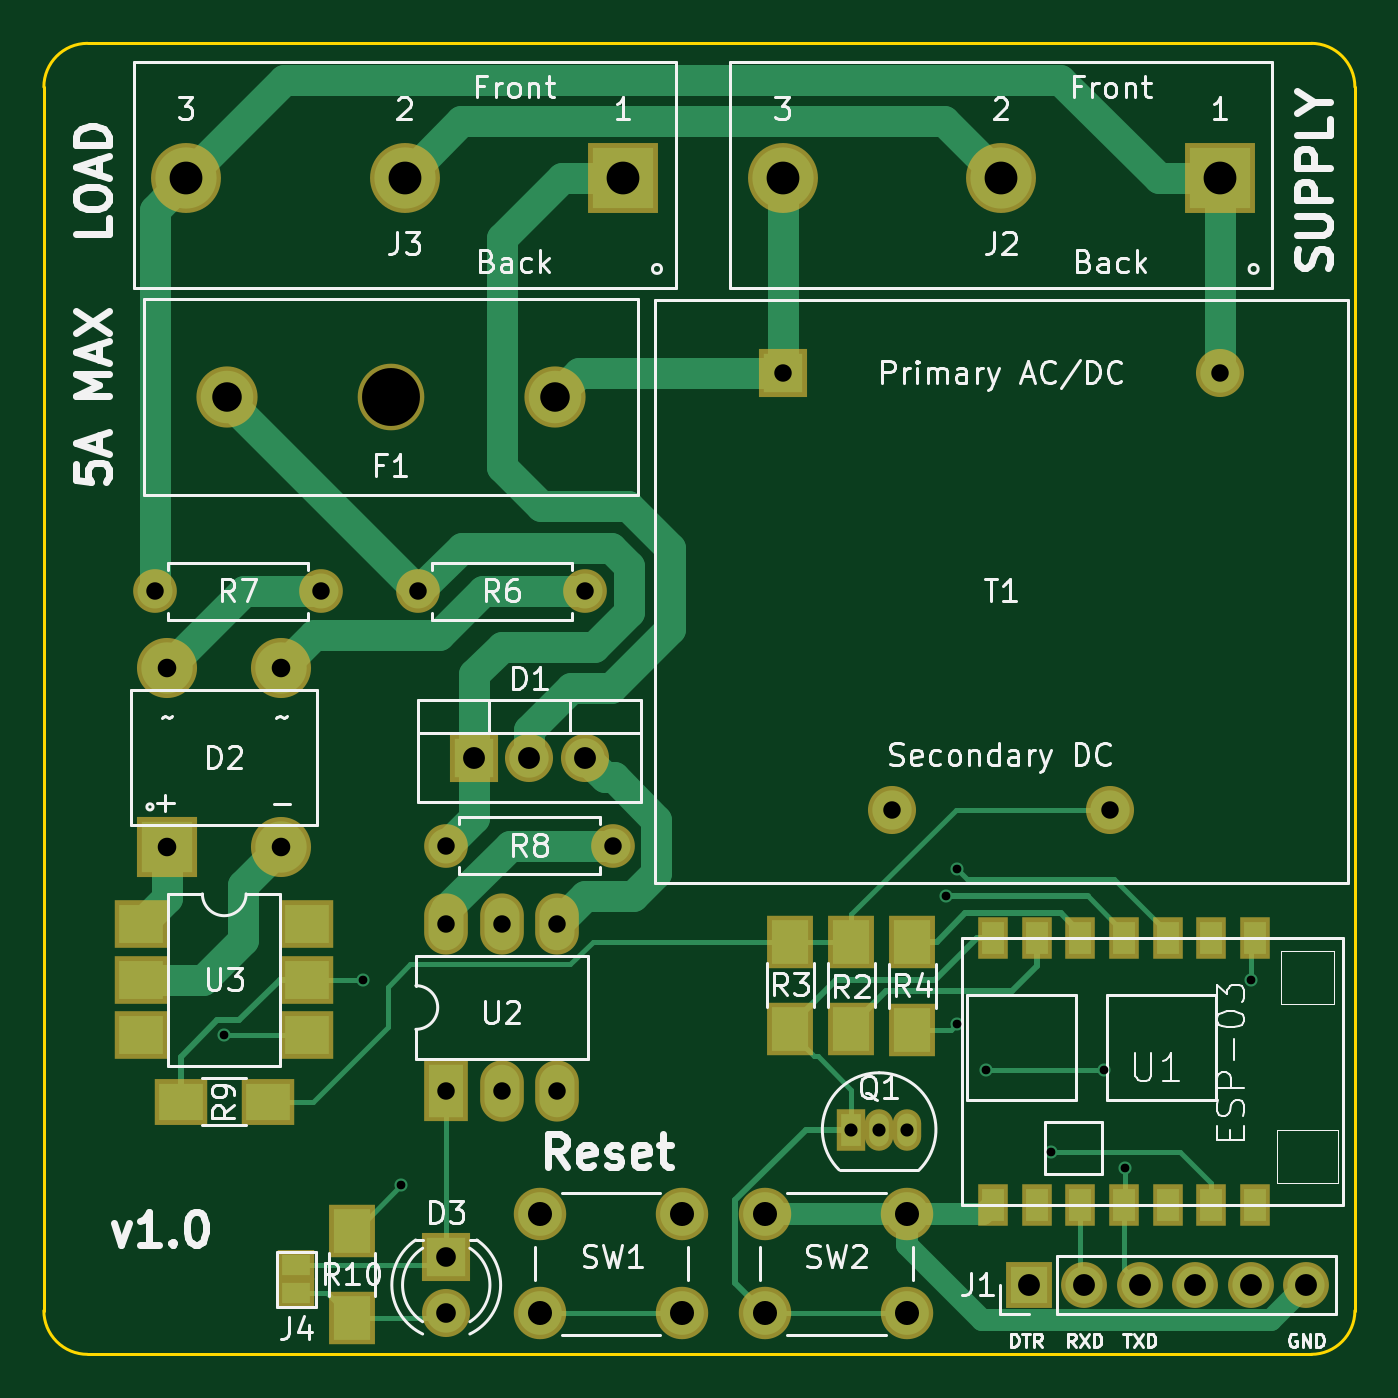
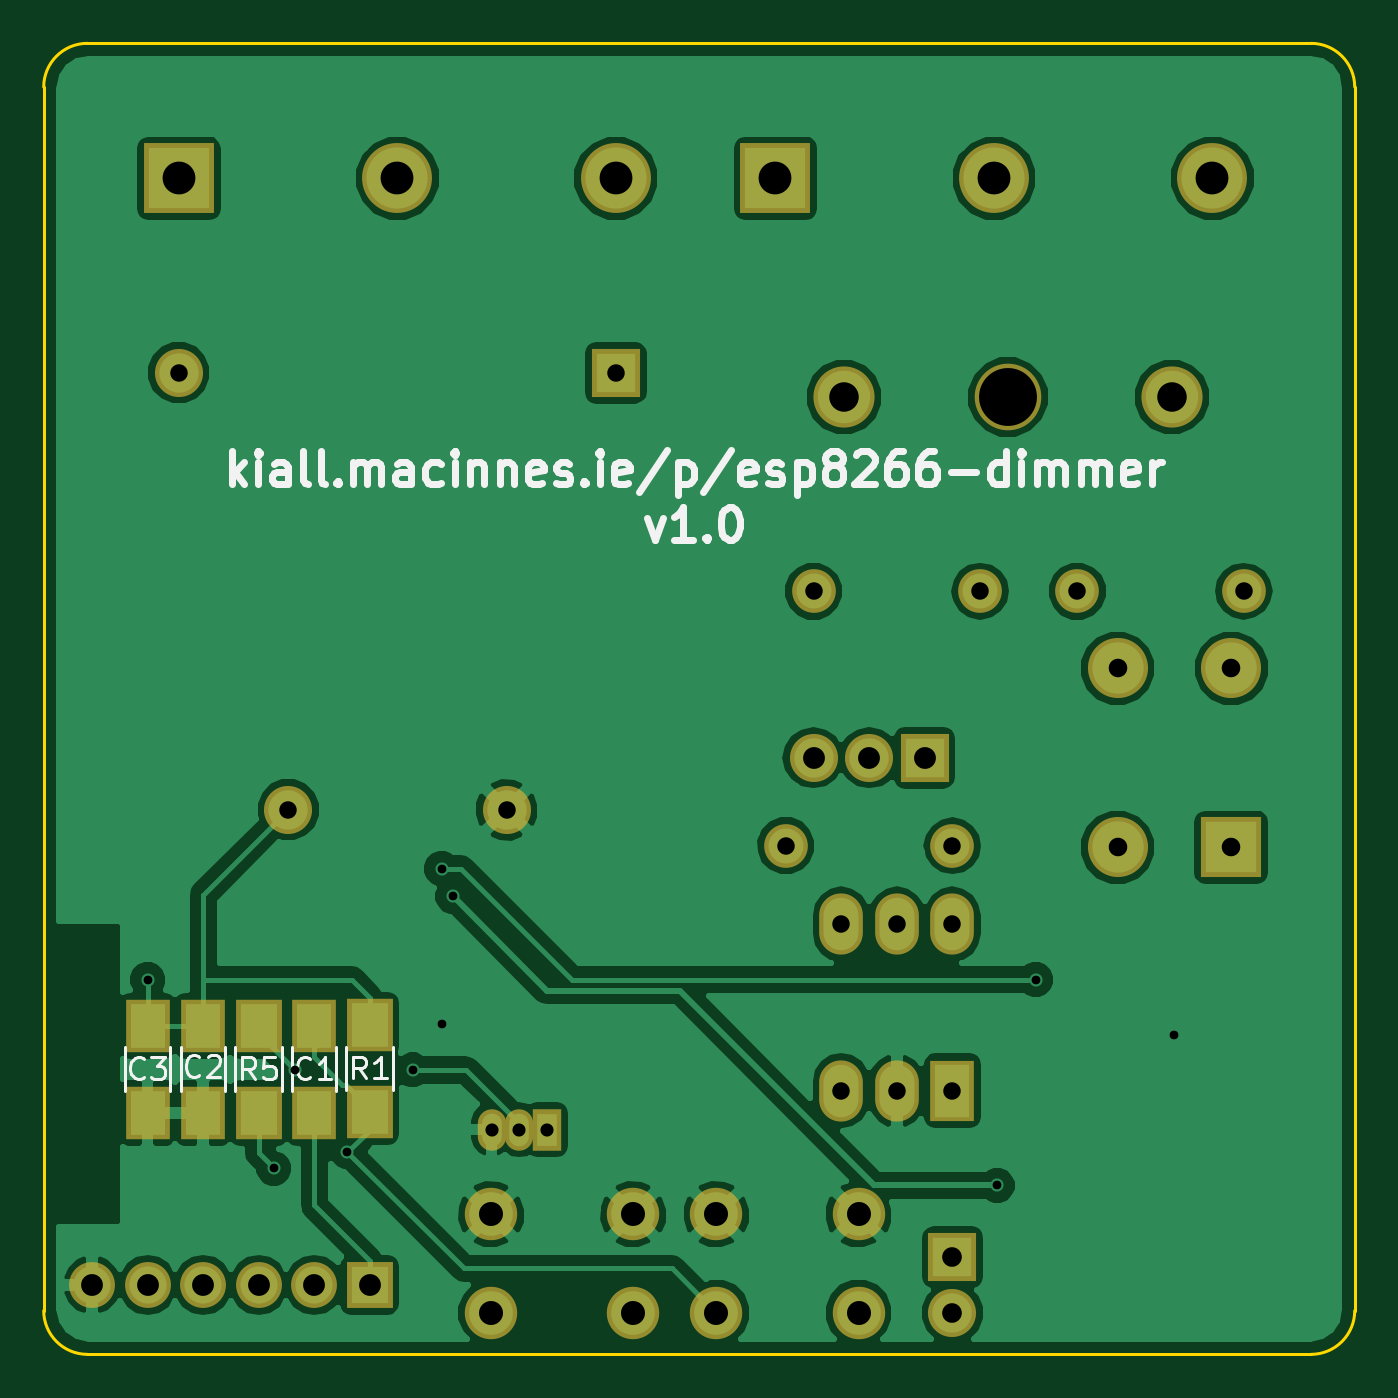
Circuit board: 11 layer files. Board 60.0 x 60.0 mm.
- bottom_copper: dimmer-B.Cu.gbl (67915 bytes)
- bottom_mask: dimmer-B.Mask.gbs (2497 bytes)
- paste: dimmer-B.Paste.gbp (597 bytes)
- bottom_silk: dimmer-B.SilkS.gbo (14993 bytes)
- outline: dimmer-Edge.Cuts.gm1 (798 bytes)
- top_copper: dimmer-F.Cu.gtl (10917 bytes)
- top_mask: dimmer-F.Mask.gts (3173 bytes)
- paste: dimmer-F.Paste.gtp (1273 bytes)
- top_silk: dimmer-F.SilkS.gto (46019 bytes)
- drill: dimmer-NPTH.drl (183 bytes)
- drill: dimmer.drl (1224 bytes)

=== bottom_copper: dimmer-B.Cu.gbl (67915 bytes, source omitted) ===
=== bottom_mask: dimmer-B.Mask.gbs ===
G04 #@! TF.FileFunction,Soldermask,Bot*
%FSLAX46Y46*%
G04 Gerber Fmt 4.6, Leading zero omitted, Abs format (unit mm)*
G04 Created by KiCad (PCBNEW 4.0.7) date Sun Sep 17 14:25:38 2017*
%MOMM*%
%LPD*%
G01*
G04 APERTURE LIST*
%ADD10C,0.100000*%
%ADD11R,2.100000X2.100000*%
%ADD12O,2.100000X2.100000*%
%ADD13C,3.200000*%
%ADD14R,3.200000X3.200000*%
%ADD15R,2.000000X2.400000*%
%ADD16R,2.750000X2.750000*%
%ADD17C,2.750000*%
%ADD18R,2.200000X2.200000*%
%ADD19C,2.200000*%
%ADD20C,2.800000*%
%ADD21C,3.050000*%
%ADD22O,1.300000X1.900000*%
%ADD23R,1.300000X1.900000*%
%ADD24R,2.100000X2.400000*%
%ADD25C,2.000000*%
%ADD26O,2.000000X2.000000*%
%ADD27C,2.400000*%
%ADD28R,2.000000X2.800000*%
%ADD29O,2.000000X2.800000*%
%ADD30O,2.200000X2.200000*%
G04 APERTURE END LIST*
D10*
D11*
X164085000Y-124825000D03*
D12*
X166625000Y-124825000D03*
X169165000Y-124825000D03*
X171705000Y-124825000D03*
X174245000Y-124825000D03*
X176785000Y-124825000D03*
D13*
X162815000Y-74175000D03*
D14*
X172815000Y-74175000D03*
D13*
X152815000Y-74175000D03*
D15*
X166625000Y-116951000D03*
X166625000Y-112951000D03*
X171705000Y-112951000D03*
X171705000Y-116951000D03*
X174245000Y-112951000D03*
X174245000Y-116951000D03*
D16*
X124655000Y-104795000D03*
D17*
X129855000Y-96595000D03*
X129855000Y-104795000D03*
X124655000Y-96595000D03*
D18*
X137415000Y-123555000D03*
D19*
X137415000Y-126095000D03*
D20*
X142375000Y-84185000D03*
X127375000Y-84185000D03*
D21*
X134875000Y-84185000D03*
D13*
X135510000Y-74175000D03*
D14*
X145510000Y-74175000D03*
D13*
X125510000Y-74175000D03*
D22*
X157227000Y-117713000D03*
X158497000Y-117713000D03*
D23*
X155957000Y-117713000D03*
D24*
X164085000Y-112919000D03*
X164085000Y-116919000D03*
X169165000Y-116951000D03*
X169165000Y-112951000D03*
D25*
X143765000Y-93075000D03*
D26*
X136145000Y-93075000D03*
D25*
X131700000Y-93075000D03*
D26*
X124080000Y-93075000D03*
D25*
X145035000Y-104725000D03*
D26*
X137415000Y-104725000D03*
D27*
X141710000Y-126095000D03*
X141710000Y-121595000D03*
X148210000Y-126095000D03*
X148210000Y-121595000D03*
X152020000Y-126095000D03*
X152020000Y-121595000D03*
X158520000Y-126095000D03*
X158520000Y-121595000D03*
D18*
X152815000Y-83075000D03*
D19*
X172815000Y-83075000D03*
X167815000Y-103075000D03*
X157815000Y-103075000D03*
D28*
X137415000Y-115935000D03*
D29*
X142495000Y-108315000D03*
X139955000Y-115935000D03*
X139955000Y-108315000D03*
X142495000Y-115935000D03*
X137415000Y-108315000D03*
D18*
X138685000Y-100695000D03*
D30*
X141225000Y-100695000D03*
X143765000Y-100695000D03*
M02*

=== paste: dimmer-B.Paste.gbp ===
G04 #@! TF.FileFunction,Paste,Bot*
%FSLAX46Y46*%
G04 Gerber Fmt 4.6, Leading zero omitted, Abs format (unit mm)*
G04 Created by KiCad (PCBNEW 4.0.7) date Sun Sep 17 14:25:38 2017*
%MOMM*%
%LPD*%
G01*
G04 APERTURE LIST*
%ADD10C,0.100000*%
%ADD11R,1.600000X2.000000*%
%ADD12R,1.700000X2.000000*%
G04 APERTURE END LIST*
D10*
D11*
X166625000Y-116951000D03*
X166625000Y-112951000D03*
X171705000Y-112951000D03*
X171705000Y-116951000D03*
X174245000Y-112951000D03*
X174245000Y-116951000D03*
D12*
X164085000Y-112919000D03*
X164085000Y-116919000D03*
X169165000Y-116951000D03*
X169165000Y-112951000D03*
M02*

=== bottom_silk: dimmer-B.SilkS.gbo (14993 bytes, source omitted) ===
=== outline: dimmer-Edge.Cuts.gm1 ===
G04 #@! TF.FileFunction,Profile,NP*
%FSLAX46Y46*%
G04 Gerber Fmt 4.6, Leading zero omitted, Abs format (unit mm)*
G04 Created by KiCad (PCBNEW 4.0.7) date Sun Sep 17 14:25:38 2017*
%MOMM*%
%LPD*%
G01*
G04 APERTURE LIST*
%ADD10C,0.100000*%
%ADD11C,0.150000*%
G04 APERTURE END LIST*
D10*
D11*
X119000000Y-126000000D02*
X119000000Y-70000000D01*
X177000000Y-128000000D02*
X121000000Y-128000000D01*
X179000000Y-70000000D02*
X179000000Y-126000000D01*
X121000000Y-68000000D02*
X177000000Y-68000000D01*
X119000000Y-126000000D02*
G75*
G03X121000000Y-128000000I2000000J0D01*
G01*
X177000000Y-128000000D02*
G75*
G03X179000000Y-126000000I0J2000000D01*
G01*
X179000000Y-70000000D02*
G75*
G03X177000000Y-68000000I-2000000J0D01*
G01*
X121000000Y-68000000D02*
G75*
G03X119000000Y-70000000I0J-2000000D01*
G01*
M02*

=== top_copper: dimmer-F.Cu.gtl (10917 bytes, source omitted) ===
=== top_mask: dimmer-F.Mask.gts ===
G04 #@! TF.FileFunction,Soldermask,Top*
%FSLAX46Y46*%
G04 Gerber Fmt 4.6, Leading zero omitted, Abs format (unit mm)*
G04 Created by KiCad (PCBNEW 4.0.7) date Sun Sep 17 14:25:38 2017*
%MOMM*%
%LPD*%
G01*
G04 APERTURE LIST*
%ADD10C,0.100000*%
%ADD11R,2.400000X2.180000*%
%ADD12R,2.100000X2.100000*%
%ADD13O,2.100000X2.100000*%
%ADD14C,3.200000*%
%ADD15R,3.200000X3.200000*%
%ADD16R,2.750000X2.750000*%
%ADD17C,2.750000*%
%ADD18R,2.200000X2.200000*%
%ADD19C,2.200000*%
%ADD20C,2.800000*%
%ADD21C,3.050000*%
%ADD22R,1.670000X1.370000*%
%ADD23O,1.300000X1.900000*%
%ADD24R,1.300000X1.900000*%
%ADD25R,2.100000X2.400000*%
%ADD26C,2.000000*%
%ADD27O,2.000000X2.000000*%
%ADD28R,2.400000X2.100000*%
%ADD29C,2.400000*%
%ADD30R,1.400000X1.900000*%
%ADD31R,2.000000X2.800000*%
%ADD32O,2.000000X2.800000*%
%ADD33O,2.200000X2.200000*%
G04 APERTURE END LIST*
D10*
D11*
X123445000Y-108315000D03*
X131065000Y-113395000D03*
X123445000Y-110855000D03*
X131065000Y-110855000D03*
X123445000Y-113395000D03*
X131065000Y-108315000D03*
D12*
X164085000Y-124825000D03*
D13*
X166625000Y-124825000D03*
X169165000Y-124825000D03*
X171705000Y-124825000D03*
X174245000Y-124825000D03*
X176785000Y-124825000D03*
D14*
X162815000Y-74175000D03*
D15*
X172815000Y-74175000D03*
D14*
X152815000Y-74175000D03*
D16*
X124655000Y-104795000D03*
D17*
X129855000Y-96595000D03*
X129855000Y-104795000D03*
X124655000Y-96595000D03*
D18*
X137415000Y-123555000D03*
D19*
X137415000Y-126095000D03*
D20*
X142375000Y-84185000D03*
X127375000Y-84185000D03*
D21*
X134875000Y-84185000D03*
D14*
X135510000Y-74175000D03*
D15*
X145510000Y-74175000D03*
D14*
X125510000Y-74175000D03*
D22*
X130557000Y-123931000D03*
X130557000Y-125211000D03*
D23*
X157227000Y-117713000D03*
X158497000Y-117713000D03*
D24*
X155957000Y-117713000D03*
D25*
X155957000Y-109109000D03*
X155957000Y-113109000D03*
X153163000Y-113109000D03*
X153163000Y-109109000D03*
X158751000Y-113141000D03*
X158751000Y-109141000D03*
D26*
X143765000Y-93075000D03*
D27*
X136145000Y-93075000D03*
D26*
X131700000Y-93075000D03*
D27*
X124080000Y-93075000D03*
D26*
X145035000Y-104725000D03*
D27*
X137415000Y-104725000D03*
D28*
X129255000Y-116443000D03*
X125255000Y-116443000D03*
D25*
X133097000Y-122349000D03*
X133097000Y-126349000D03*
D29*
X141710000Y-126095000D03*
X141710000Y-121595000D03*
X148210000Y-126095000D03*
X148210000Y-121595000D03*
X152020000Y-126095000D03*
X152020000Y-121595000D03*
X158520000Y-126095000D03*
X158520000Y-121595000D03*
D18*
X152815000Y-83075000D03*
D19*
X172815000Y-83075000D03*
X167815000Y-103075000D03*
X157815000Y-103075000D03*
D30*
X174435500Y-121150000D03*
X172436520Y-121150000D03*
X162439080Y-121150000D03*
X162439080Y-108950000D03*
X164438060Y-108950000D03*
X170435000Y-108950000D03*
X168438560Y-108950000D03*
X172436520Y-108950000D03*
X166439580Y-108950000D03*
X170435000Y-121150000D03*
X164438060Y-121150000D03*
X168438560Y-121150000D03*
X166439580Y-121150000D03*
X174435500Y-108950000D03*
D31*
X137415000Y-115935000D03*
D32*
X142495000Y-108315000D03*
X139955000Y-115935000D03*
X139955000Y-108315000D03*
X142495000Y-115935000D03*
X137415000Y-108315000D03*
D18*
X138685000Y-100695000D03*
D33*
X141225000Y-100695000D03*
X143765000Y-100695000D03*
M02*

=== paste: dimmer-F.Paste.gtp ===
G04 #@! TF.FileFunction,Paste,Top*
%FSLAX46Y46*%
G04 Gerber Fmt 4.6, Leading zero omitted, Abs format (unit mm)*
G04 Created by KiCad (PCBNEW 4.0.7) date Sun Sep 17 14:25:38 2017*
%MOMM*%
%LPD*%
G01*
G04 APERTURE LIST*
%ADD10C,0.100000*%
%ADD11R,2.000000X1.780000*%
%ADD12R,1.270000X0.970000*%
%ADD13R,1.700000X2.000000*%
%ADD14R,2.000000X1.700000*%
%ADD15R,1.000000X1.500000*%
G04 APERTURE END LIST*
D10*
D11*
X123445000Y-108315000D03*
X131065000Y-113395000D03*
X123445000Y-110855000D03*
X131065000Y-110855000D03*
X123445000Y-113395000D03*
X131065000Y-108315000D03*
D12*
X130557000Y-123931000D03*
X130557000Y-125211000D03*
D13*
X155957000Y-109109000D03*
X155957000Y-113109000D03*
X153163000Y-113109000D03*
X153163000Y-109109000D03*
X158751000Y-113141000D03*
X158751000Y-109141000D03*
D14*
X129255000Y-116443000D03*
X125255000Y-116443000D03*
D13*
X133097000Y-122349000D03*
X133097000Y-126349000D03*
D15*
X174435500Y-121150000D03*
X172436520Y-121150000D03*
X162439080Y-121150000D03*
X162439080Y-108950000D03*
X164438060Y-108950000D03*
X170435000Y-108950000D03*
X168438560Y-108950000D03*
X172436520Y-108950000D03*
X166439580Y-108950000D03*
X170435000Y-121150000D03*
X164438060Y-121150000D03*
X168438560Y-121150000D03*
X166439580Y-121150000D03*
X174435500Y-108950000D03*
M02*

=== top_silk: dimmer-F.SilkS.gto (46019 bytes, source omitted) ===
=== drill: dimmer-NPTH.drl ===
M48
;DRILL file {KiCad 4.0.7} date Sun Sep 17 14:25:34 2017
;FORMAT={3:3/ absolute / metric / suppress leading zeros}
FMAT,2
METRIC,TZ
T1C2.650
%
G90
G05
M71
T1
X134875Y-84185
T0
M30

=== drill: dimmer.drl ===
M48
;DRILL file {KiCad 4.0.7} date Sun Sep 17 14:25:34 2017
;FORMAT={3:3/ absolute / metric / suppress leading zeros}
FMAT,2
METRIC,TZ
T1C0.400
T2C0.600
T3C0.800
T4C0.850
T5C0.900
T6C1.000
T7C1.100
T8C1.350
T9C1.500
%
G90
G05
M71
T1
X127255Y-113395
X133605Y-110855
X135366Y-120270
X160275Y-107045
X160783Y-105775
X160783Y-112887
X162117Y-114983
X165101Y-118729
X167514Y-114983
X168467Y-119491
X174245Y-110855
T2
X155957Y-117713
X157227Y-117713
X158497Y-117713
T3
X124080Y-93075
X131700Y-93075
X136145Y-93075
X137415Y-104725
X137415Y-108315
X137415Y-115935
X139955Y-108315
X139955Y-115935
X142495Y-108315
X142495Y-115935
X143765Y-93075
X145035Y-104725
X152815Y-83075
X157815Y-103075
X167815Y-103075
X172815Y-83075
T4
X124655Y-96595
X124655Y-104795
X129855Y-96595
X129855Y-104795
T5
X137415Y-123555
X137415Y-126095
T6
X138685Y-100695
X141225Y-100695
X143765Y-100695
X164085Y-124825
X166625Y-124825
X169165Y-124825
X171705Y-124825
X174245Y-124825
X176785Y-124825
T7
X141710Y-121595
X141710Y-126095
X148210Y-121595
X148210Y-126095
X152020Y-121595
X152020Y-126095
X158520Y-121595
X158520Y-126095
T8
X127375Y-84185
X142375Y-84185
T9
X125510Y-74175
X135510Y-74175
X145510Y-74175
X152815Y-74175
X162815Y-74175
X172815Y-74175
T0
M30
